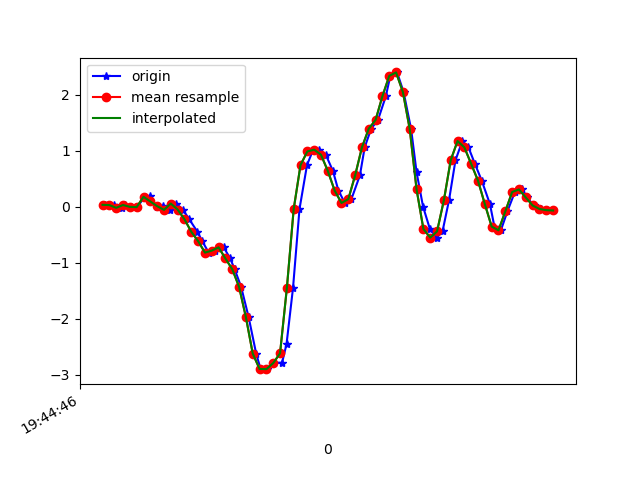

The file beside this chart, header and first rows:
1617738286108, 433922803751465, 0.0324566, -0.2937483, -0.023115871
1617738286135, 433922822768361, 0.02757, 0.2047, -0.04511
1617738286158, 433922841810073, -0.0213, -0.04452, -0.01701
1617738286166, 433922860827001, 0.02879, 0.1363, -0.05977
1617738286183, 433922879868697, -0.004195, -0.07139, 0.00254
1617738286202, 433922898857625, -0.009082, -0.1288, -0.008455
1617738286223, 433922917896681, 0.1754, 0.01413, -0.01456
1617738286240, 433922936935737, 0.1949, -0.3609, 0.04286
1617738286259, 433922956080225, -0.01153, -0.2327, -0.0109
1617738286278, 433922975119297, 0.008022, 0.02634, 0.03919
1617738286299, 433922994133537, -0.05795, -0.4892, 0.09173
1617738286316, 433923013207489, 0.05445, -0.2204, 0.1027
1617738286335, 433923032224033, -0.05184, -0.3658, 0.2115
1617738286354, 433923051265345, -0.2253, -0.6969, 0.2896
1617738286378, 433923070281889, -0.4489, -0.6261, 0.3116
1617738286392, 433923089323201, -0.6151, -0.295, 0.3959
1617738286411, 433923108369825, -0.8203, -0.6761, 0.3972
1617738286430, 433923127412737, -0.7849, -0.4294, 0.3727
1617738286455, 433923146455617, -0.7262, 0.2792, 0.341
1617738286474, 433923165473729, -0.9254, 0.8461, 0.3446
1617738286487, 433923184516609, -1.116, 1.39, 0.3373
1617738286506, 433923203518593, -1.431, 2.144, 0.2811
1617738286528, 433923222560833, -1.972, 3.021, 0.2286
1617738286550, 433923241578177, -2.621, 3.727, 0.3068
1617738286563, 433923260620353, -2.896, 4.569, 0.4753
1617738286582, 433923279637761, -2.9, 5.307, 0.6745
1617738286602, 433923298680001, -2.791, 5.56, 0.8785
1617738286626, 433923317710273, -2.784, 5.422, 1.096
1617738286639, 433923336727169, -2.453, 5.051, 1.31
1617738286658, 433923355768961, -1.452, 4.649, 1.439
1617738286677, 433923374785857, -0.04329, 4.273, 1.213
1617738286699, 433923393802881, 0.7411, 3.667, 0.6403
1617738286715, 433923412852737, 0.9842, 2.623, 0.1284
1617738286734, 433923431894785, 1.016, 1.403, -0.1771
1617738286754, 433923450911937, 0.9255, 0.1522, -0.3554
1617738286775, 433923469953985, 0.636, -0.8704, -0.4312
1617738286791, 433923488971201, 0.2866, -1.696, -0.4715
1617738286810, 433923508020481, 0.06544, -2.358, -0.4898
1617738286829, 433923527037889, 0.1339, -2.867, -0.5301
1617738286854, 433923546080129, 0.5578, -3.294, -0.5924
1617738286868, 433923565122369, 1.059, -3.555, -0.612
1617738286887, 433923584139777, 1.391, -3.746, -0.6242
1617738286907, 433923603182017, 1.547, -3.988, -0.5741
1617738286930, 433923622218561, 1.971, -4.368, -0.546
1617738286943, 433923641235905, 2.333, -4.515, -0.4849
1617738286963, 433923660277953, 2.394, -4.431, -0.4043
1617738286982, 433923679295233, 2.042, -4.241, -0.2516
1617738287004, 433923698337281, 1.382, -4.03, -0.1221
1617738287020, 433923717369153, 0.6128, -3.712, -0.09398
1617738287039, 433923736386241, -5.3010974E-4, -3.225, -0.1355
1617738287059, 433923755428033, -0.3988, -2.675, -0.2174
1617738287079, 433923774469953, -0.5528, -2.06, -0.2833
1617738287096, 433923793486913, -0.4416, -1.431, -0.3285
1617738287115, 433923812511297, 0.1131, -0.8399, -0.353
1617738287134, 433923831552705, 0.8278, -0.2925, -0.3603
1617738287154, 433923850569409, 1.17, 0.08743, -0.3481
1617738287172, 433923869610817, 1.057, 0.3403, -0.2895
1617738287191, 433923888652353, 0.7618, 0.5639, -0.1661
1617738287211, 433923907669057, 0.4625, 0.6384, -0.08054
1617738287235, 433923926696129, 0.04467, 0.5444, 0.0172
1617738287248, 433923945737281, -0.3561, 0.399, 0.08806
... 9 more rows
